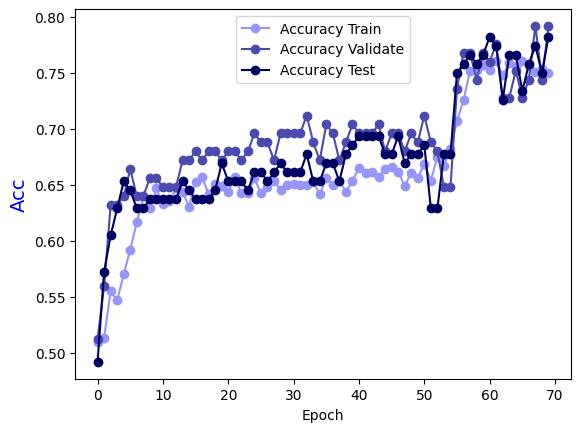

Source data for this figure (header and first rows):
Epoch, Accuracy Train, Accuracy Validate, Accuracy Test
0.0, 0.5096, 0.512, 0.4919
1.0, 0.5136, 0.56, 0.5726
2.0, 0.555, 0.632, 0.6048
3.0, 0.5469, 0.632, 0.629
4.0, 0.5701, 0.64, 0.6532
5.0, 0.5923, 0.664, 0.6452
6.0, 0.6165, 0.64, 0.629
7.0, 0.6398, 0.64, 0.629
8.0, 0.6297, 0.656, 0.6371
9.0, 0.6468, 0.656, 0.6371
10.0, 0.6327, 0.648, 0.6371
11.0, 0.6357, 0.648, 0.6371
12.0, 0.6468, 0.648, 0.6371
13.0, 0.6438, 0.672, 0.6532
14.0, 0.6307, 0.672, 0.6452
15.0, 0.6529, 0.68, 0.6371
16.0, 0.6569, 0.672, 0.6371
17.0, 0.6418, 0.68, 0.6371
18.0, 0.6509, 0.68, 0.6452
19.0, 0.6488, 0.672, 0.6694
20.0, 0.6438, 0.68, 0.6532
21.0, 0.6569, 0.68, 0.6532
22.0, 0.6428, 0.672, 0.6532
23.0, 0.6428, 0.68, 0.6452
24.0, 0.6559, 0.696, 0.6613
25.0, 0.6428, 0.688, 0.6613
26.0, 0.6478, 0.688, 0.6532
27.0, 0.6539, 0.672, 0.6613
28.0, 0.6458, 0.696, 0.6694
29.0, 0.6498, 0.696, 0.6613
30.0, 0.6509, 0.696, 0.6613
31.0, 0.6498, 0.696, 0.6613
32.0, 0.6498, 0.712, 0.6774
33.0, 0.6529, 0.688, 0.6532
34.0, 0.6418, 0.672, 0.6532
35.0, 0.6559, 0.704, 0.6694
36.0, 0.6498, 0.696, 0.6694
37.0, 0.6539, 0.672, 0.6532
38.0, 0.6438, 0.688, 0.6774
39.0, 0.6539, 0.704, 0.6855
40.0, 0.665, 0.696, 0.6935
41.0, 0.6609, 0.696, 0.6935
42.0, 0.662, 0.696, 0.6935
43.0, 0.6569, 0.704, 0.6935
44.0, 0.664, 0.68, 0.6774
45.0, 0.666, 0.696, 0.6774
46.0, 0.662, 0.696, 0.6935
47.0, 0.6488, 0.68, 0.6694
48.0, 0.6609, 0.696, 0.6774
49.0, 0.6559, 0.688, 0.6774
50.0, 0.669, 0.712, 0.6855
51.0, 0.6539, 0.688, 0.629
52.0, 0.6751, 0.68, 0.629
53.0, 0.667, 0.648, 0.6774
54.0, 0.6821, 0.648, 0.6774
55.0, 0.7074, 0.736, 0.75
56.0, 0.7255, 0.768, 0.7581
57.0, 0.7518, 0.768, 0.7661
58.0, 0.7528, 0.744, 0.7581
59.0, 0.7568, 0.768, 0.7661
... 10 more rows
